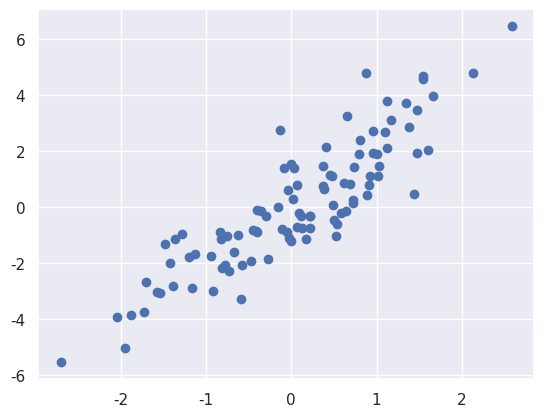

Write Python code to recreate this figure.
#!/usr/bin/env python3
# -*- coding: utf-8 -*-
import numpy as np
import matplotlib.pyplot as plt
import seaborn; seaborn.set()  # for plot styling
mean = [0, 0]
cov = [[1, 2],
       [2, 5]]
X = np.random.multivariate_normal(mean, cov, 100)
X.shape
plt.scatter(X[:, 0], X[:, 1]);
plt.show()